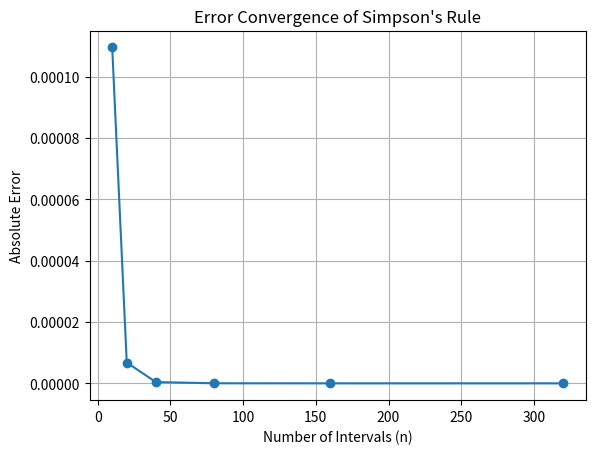

The matplotlib source for this figure:
import numpy as np
import matplotlib.pyplot as plt


def simp(a, b, n):
    if n % 2 != 0:
        raise ValueError("n must be even for Simpson's Rule")

    h = (b - a) / n
    integral = f(a) + f(b)

    for i in range(1, n):
        x = a + i * h
        if i % 2 == 0:
            integral += 2 * f(x)
        else:
            integral += 4 * f(x)

    integral *= h / 3
    return integral


# Function
def f(x):
    return np.sin(x)


# Exact value of the integral
exact_value = 2.0

# Different step sizes
n_val = [10, 20, 40, 80, 160, 320]
errors = []

for n in n_val:
    num = simp(0, np.pi, n)
    error = abs(num - exact_value)
    errors.append(error)

# Plot: Error vs Number of Intervals
plt.figure()
plt.plot(n_val, errors, marker='o')
plt.xlabel("Number of Intervals (n)")
plt.ylabel("Absolute Error")
plt.title("Error Convergence of Simpson's Rule")
plt.grid(True)
plt.show()
